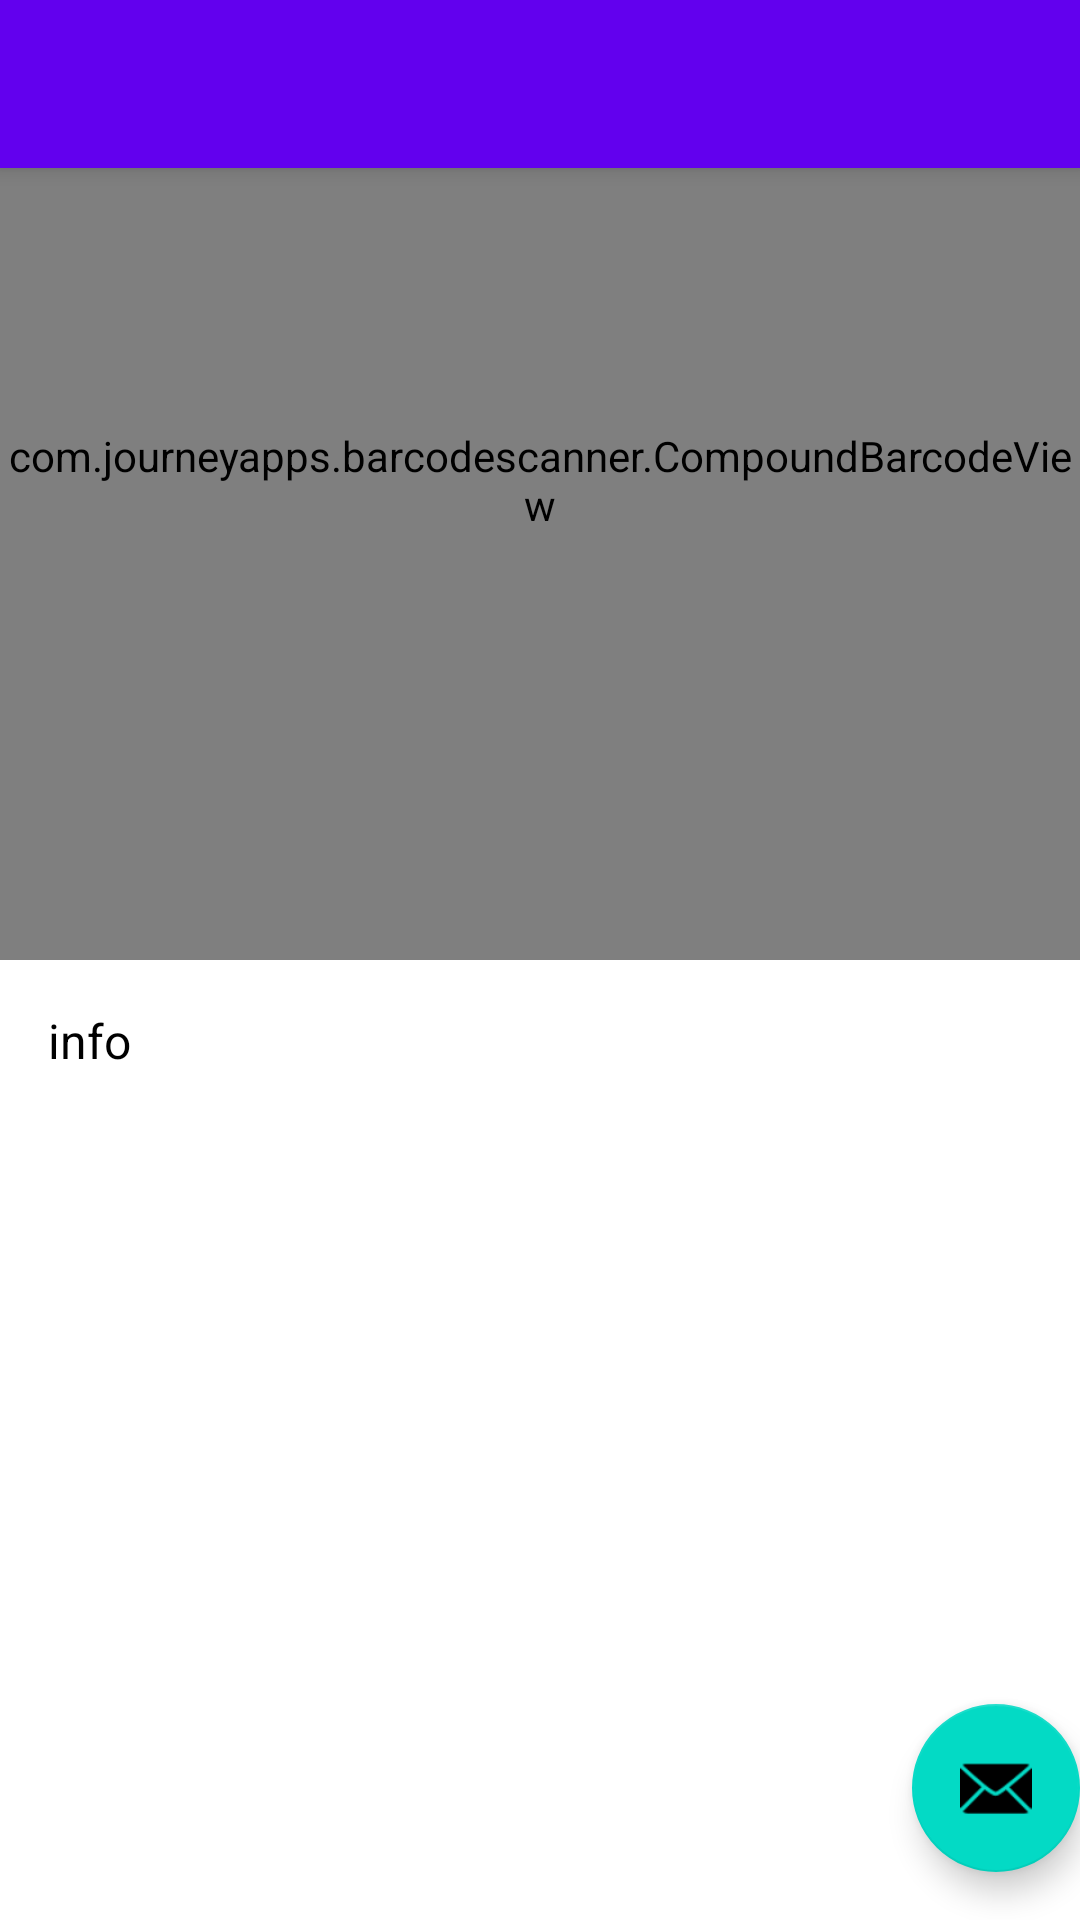

Here is an Android app screen rendered from its layout file. Give the layout XML and the strings, colors and styles it references.
<!-- AndroidManifest.xml: activity theme Theme.Qr.NoActionBar -->
<!-- res/layout/activity_main.xml -->
<?xml version="1.0" encoding="utf-8"?>
<androidx.coordinatorlayout.widget.CoordinatorLayout xmlns:android="http://schemas.android.com/apk/res/android"
    xmlns:app="http://schemas.android.com/apk/res-auto"
    xmlns:tools="http://schemas.android.com/tools"
    android:layout_width="match_parent"
    android:layout_height="match_parent"
    tools:context=".MainActivity">

    <com.google.android.material.appbar.AppBarLayout
        android:layout_width="match_parent"
        android:layout_height="wrap_content"
        android:theme="@style/Theme.Qr.AppBarOverlay">

        <androidx.appcompat.widget.Toolbar
            android:id="@+id/toolbar"
            android:layout_width="match_parent"
            android:layout_height="?attr/actionBarSize"
            android:background="?attr/colorPrimary"
            app:popupTheme="@style/Theme.Qr.PopupOverlay" />

    </com.google.android.material.appbar.AppBarLayout>

    <include layout="@layout/content_main" />

    <com.google.android.material.floatingactionbutton.FloatingActionButton
        android:id="@+id/fab"
        android:layout_width="wrap_content"
        android:layout_height="wrap_content"
        android:layout_gravity="bottom|end"
        android:layout_marginEnd="@dimen/fab_margin"
        android:layout_marginBottom="16dp"
        app:srcCompat="@android:drawable/ic_dialog_email" />

</androidx.coordinatorlayout.widget.CoordinatorLayout>
<!-- res/layout/content_main.xml (included above) -->
<?xml version="1.0" encoding="utf-8"?>
<androidx.constraintlayout.widget.ConstraintLayout
    xmlns:app="http://schemas.android.com/apk/res-auto"
    xmlns:tools="http://schemas.android.com/tools"
    android:layout_width="match_parent"
    android:layout_height="match_parent"
    xmlns:android="http://schemas.android.com/apk/res/android">

    <com.journeyapps.barcodescanner.CompoundBarcodeView
        android:id="@+id/zxingBarcodeScanner"
        android:layout_width="match_parent"
        android:layout_height="0dp"
        app:layout_constraintTop_toTopOf="parent"
        app:layout_constraintBottom_toTopOf="@+id/resultScrollView"
        android:background="#80000000"
        tools:layout_editor_absoluteX="0dp">

    </com.journeyapps.barcodescanner.CompoundBarcodeView>

    <ScrollView
        android:id="@+id/resultScrollView"
        android:layout_width="match_parent"
        android:layout_height="0dp"
        app:layout_constraintTop_toBottomOf="@+id/zxingBarcodeScanner"
        app:layout_constraintBottom_toBottomOf="parent">

        <TextView
            android:id="@+id/resultTextView"
            android:layout_width="match_parent"
            android:layout_height="wrap_content"
            android:padding="16dp"
            android:text="info"
            android:textColor="@android:color/black"
            android:textSize="16sp"
            android:background="#ffffff"
            tools:layout_editor_absoluteX="0dp" />

    </ScrollView>

</androidx.constraintlayout.widget.ConstraintLayout>
<!-- resources referenced by this layout -->
<resources>
  <style name="Theme.Qr.AppBarOverlay" parent="ThemeOverlay.AppCompat.Dark.ActionBar" />
  <style name="Theme.Qr.PopupOverlay" parent="ThemeOverlay.AppCompat.Light" />
  <style name="Theme.Qr.NoActionBar">
          <item name="windowActionBar">false</item>
          <item name="windowNoTitle">true</item>
      </style>
</resources>
